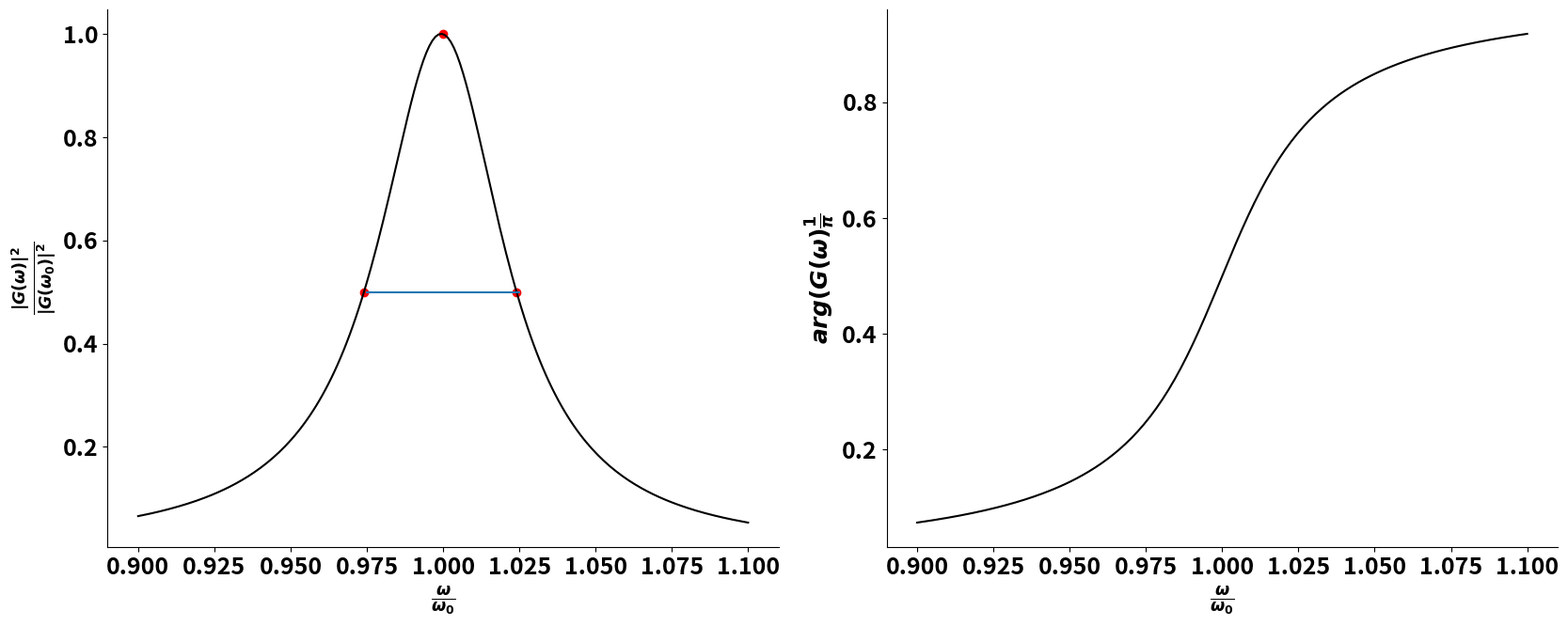
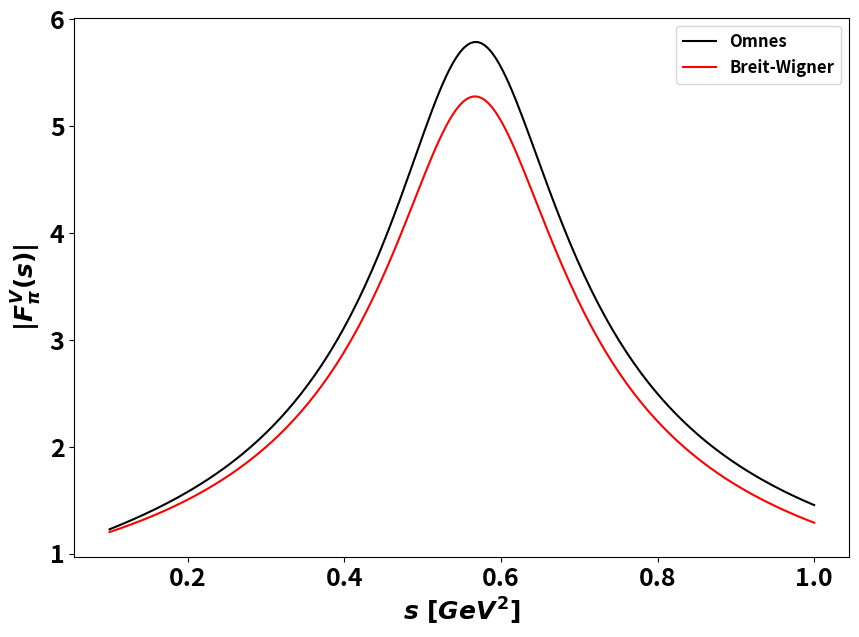

The script that saved these images, in order:
import numpy as np
import matplotlib.pyplot as plt
import matplotlib
from sympy import *
from scipy.integrate import quad

font = {'family' : 'sans',
        'weight' : 'bold',
        'size'   : 18}

matplotlib.rc('font', **font)
matplotlib.matplotlib_fname()

def main():
    # numpy representation
    w_00 = 1
    gamma =  w_00/20
    G_np = lambda w: 1/(-w**2 - 1j*gamma*w + w_00**2)
    w_np = np.linspace(w_00-2*gamma, w_00+2*gamma, 200)

    # sympy representation
    w = Symbol('w', real=True)
    z = Symbol('z')
    g = Symbol('g', real=True)
    w_0 = Symbol('w_0', real=True)

    G = 1/(-w**2 - 1j*g*w + w_0**2)
    G_n = np.abs(G.subs([(w, w_00), (w_0, w_00), (g, gamma)]))**2

    #equation for half maximum solve for w
    solutions = solve(Eq(1/2*1/(g*w_0)**2, abs(G)**2), w)

    so = solve(Eq(0, 1/G.subs(w, z)), z)

    a_1 = solutions[1].subs([(w_0, w_00), (g, gamma)])
    f_1 = abs(G.subs([(w, a_1), (g, gamma), (w_0, w_00)]))**2

    a_2 = solutions[3].subs([(w_0, w_00), (g, gamma)])
    f_2 = abs(G.subs([(w, a_2), (g, gamma), (w_0, w_00)]))**2
    fig, ax= plt.subplots(1, 2, figsize=[17,7])

    # Plots for |G(w)|^2 and arg(G(w))
    for i in range(len(ax)):
        ax[i].spines['right'].set_visible(False)
        ax[i].spines['top'].set_visible(False)
        ax[i].yaxis.set_ticks_position('left')
        ax[i].xaxis.set_ticks_position('bottom')

    ax[0].plot(w_np/w_00, np.abs(G_np(w_np))**2/G_n, c='black')
    ax[0].set_xlabel(r'$\frac{\omega}{\omega_0}$')
    ax[0].set_ylabel(r'$\frac{|G(\omega)|^2}{|G(\omega_0)|^2}$')
    ax[0].scatter(1, 1/(gamma*w_00)**2/G_n, c='r')
    ax[0].scatter(a_1/w_00, f_1/G_n, c='r')
    ax[0].scatter(a_2/w_00, f_2/G_n, c='r')
    ax[0].plot(np.linspace(w_00-gamma/2, w_00+gamma/2, 20)/w_00, f_1*np.ones(20)/G_n)

    ax[1].plot(w_np/w_00, np.angle(G_np(w_np))/np.pi, c='black')
    ax[1].set_xlabel(r'$\frac{\omega}{\omega_0}$')
    ax[1].set_ylabel(r'$arg(G(\omega)\frac{1}{\pi}$')

    fig.tight_layout()

    fig.savefig('section2.png')


    # CHAPTER 5
    M_rho = 0.77
    G_rho = 0.15
    M_pi = 0.14

    def F_BW(s):
        sigma = lambda x: np.sqrt(1 - 4*M_pi**2/x)
        G = G_rho* s/M_rho**2* (sigma(s)/sigma(M_rho**2))**3 * np.heaviside(s- 4*M_pi**2, 0 )
        return  M_rho**2 / (M_rho**2 - s - 1j*M_rho*G)

    s = np.linspace(0.1, 1, 200)
    delta = lambda x: np.angle(F_BW(x))

    # P.V.
    s_0 = 4*M_pi**2
    def integrand(s_, x):
        return (delta(s_) - delta(x))/(s_*(s_ - x))
    def integral(x):
        return quad(integrand, s_0, np.inf, args=(x))[0]

    I = np.vectorize(integral)

    first = s/np.pi * I(s) # first integral
    second = delta(s) * 1/np.pi * np.log(s_0/(s-s_0)) # second integral

    F = np.exp(first + second + 1j * delta(s))

    # BW - Omnes representations
    plt.figure(figsize=[10, 7])
    plt.plot(s, np.abs(F), label='Omnes', c='black')
    plt.plot(s, np.abs(F_BW(s)), label='Breit-Wigner', c='red')
    plt.legend(loc='best', fontsize=12)
    plt.xlabel(r'$s\ [GeV^2]$')
    plt.ylabel(r'$|F_\pi^V(s)|$')
    plt.savefig('omnes_bw.png')


if __name__ == '__main__':
    main()
